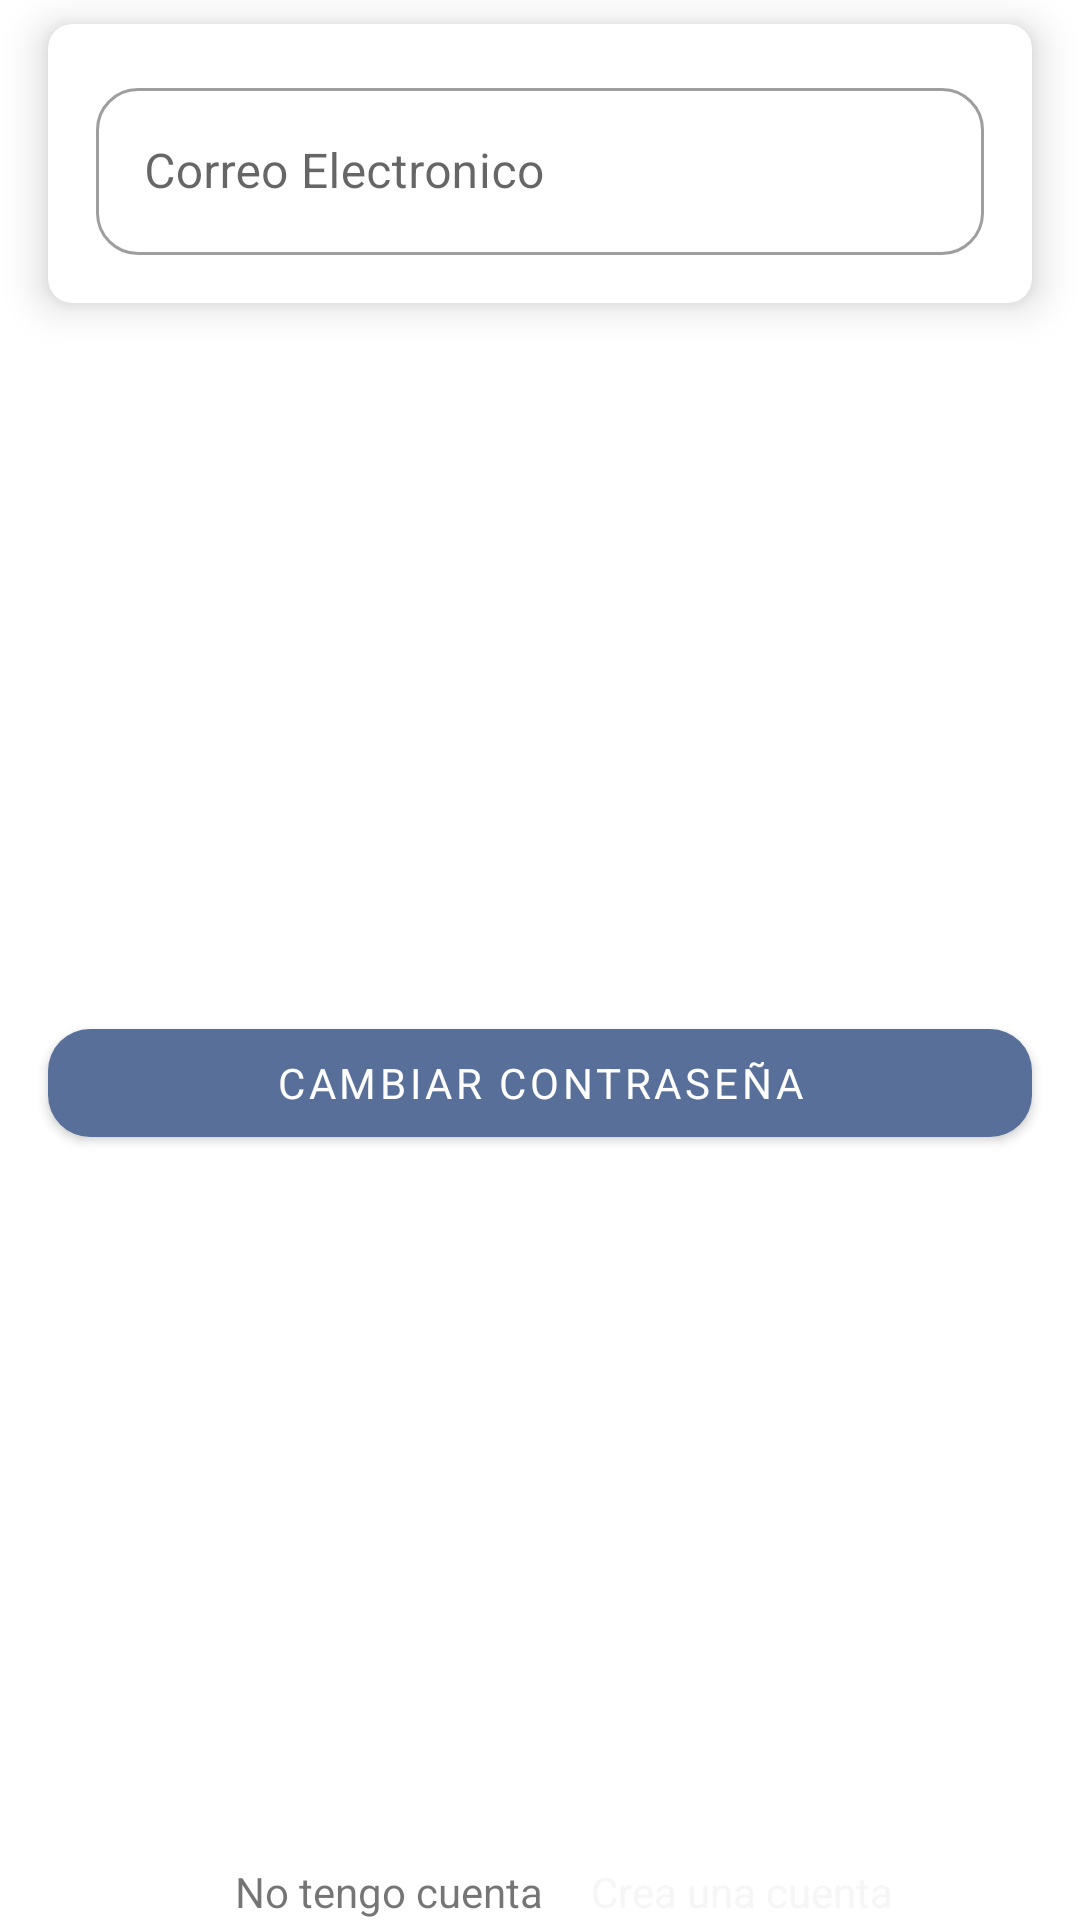

Produce the Android XML layout that renders to this screen, including the resource entries it uses.
<!-- AndroidManifest.xml: application theme Theme.Project002 -->
<!-- res/layout/fragment_forgout.xml -->
<?xml version="1.0" encoding="utf-8"?>
<androidx.constraintlayout.widget.ConstraintLayout xmlns:android="http://schemas.android.com/apk/res/android"
    xmlns:tools="http://schemas.android.com/tools"
    xmlns:app="http://schemas.android.com/apk/res-auto"
    android:layout_width="match_parent"
    android:layout_height="match_parent"
    tools:context=".ForgoutFragment">

    <com.google.android.material.card.MaterialCardView
        app:layout_constraintVertical_chainStyle="spread_inside"
        android:id="@+id/fragment_forgout_card"
        android:layout_width="0dp"
        app:layout_constraintEnd_toEndOf="parent"
        app:layout_constraintStart_toStartOf="parent"
        app:layout_constraintTop_toTopOf="parent"
        app:layout_constraintBottom_toTopOf="@id/fragment_forgout_button"
        android:layout_marginTop="@dimen/small_margin"
        android:layout_marginHorizontal="@dimen/default_margin"
        android:layout_height="wrap_content"
        app:cardElevation="@dimen/card_elevation">

        <androidx.constraintlayout.widget.ConstraintLayout
            android:layout_width="match_parent"
            android:layout_height="match_parent"
            android:layout_margin="@dimen/default_margin">

            <com.google.android.material.textfield.TextInputLayout
                android:id="@+id/forgout_email_layout"
                android:layout_width="0dp"
                android:layout_height="wrap_content"
                app:layout_constraintTop_toTopOf="parent"
                app:layout_constraintStart_toStartOf="parent"
                app:layout_constraintEnd_toEndOf="parent"
                android:hint="@string/email_hint"
                style="@style/Widget.MaterialComponents.TextInputLayout.OutlinedBox" >

                <com.google.android.material.textfield.TextInputEditText
                    android:id="@+id/forgout_email"
                    android:layout_width="match_parent"
                    android:layout_height="wrap_content"
                    android:inputType="textEmailAddress" />


            </com.google.android.material.textfield.TextInputLayout>

        </androidx.constraintlayout.widget.ConstraintLayout>

    </com.google.android.material.card.MaterialCardView>

    <com.google.android.material.button.MaterialButton
        android:id="@+id/fragment_forgout_button"
        android:layout_width="0dp"
        android:layout_height="wrap_content"
        app:layout_constraintEnd_toEndOf="parent"
        app:layout_constraintStart_toStartOf="parent"
        android:layout_marginHorizontal="@dimen/default_margin"
        app:layout_constraintTop_toBottomOf="@id/fragment_forgout_card"
        app:layout_constraintBottom_toTopOf="@id/fragment_forgout_label_1"
        android:text="@string/button_forgout_label"
        app:backgroundTint="@color/primaryVariant"/>

    <com.google.android.material.textview.MaterialTextView
        android:id="@+id/fragment_forgout_label_1"
        android:layout_width="wrap_content"
        android:layout_height="wrap_content"
        app:layout_constraintStart_toStartOf="parent"
        app:layout_constraintEnd_toStartOf="@+id/fragment_forgout_label_2"
        app:layout_constraintTop_toBottomOf="@id/fragment_forgout_button"
        app:layout_constraintBottom_toBottomOf="parent"
        android:text="@string/login_label1"
        app:layout_constraintHorizontal_chainStyle="packed"
        android:layout_marginHorizontal="@dimen/default_margin"/>

    <com.google.android.material.textview.MaterialTextView
        android:id="@+id/fragment_forgout_label_2"
        android:layout_width="wrap_content"
        android:layout_height="wrap_content"
        app:layout_constraintStart_toEndOf="@id/fragment_forgout_label_1"
        app:layout_constraintEnd_toEndOf="parent"
        app:layout_constraintTop_toTopOf="@id/fragment_forgout_label_1"
        app:layout_constraintBottom_toBottomOf="@id/fragment_forgout_label_1"
        android:layout_marginVertical="@dimen/default_margin"
        android:text="@string/login_signup_label"
        android:textColor="@color/secondaryText"/>


</androidx.constraintlayout.widget.ConstraintLayout>
<!-- resources referenced by this layout -->
<resources>
  <color name="primaryVariant">#587099</color>
  <color name="secondaryText">#F6F6F6</color>
  <dimen name="card_elevation">8dp</dimen>
  <dimen name="default_margin">16dp</dimen>
  <dimen name="small_margin">8dp</dimen>
  <string name="button_forgout_label">Cambiar Contraseña</string>
  <string name="email_hint">Correo Electronico</string>
  <string name="login_label1">No tengo cuenta</string>
  <string name="login_signup_label">Crea una cuenta</string>
  <style name="Theme.Project002" parent="Theme.MaterialComponents.DayNight.DarkActionBar">
          
          <item name="fontFamily">@font/fjalla_one</item>
          <item name="colorPrimary">@color/primary</item>
          <item name="colorPrimaryVariant">@color/primaryVariant</item>
          <item name="colorOnPrimary">@color/white</item>
          
          <item name="colorSecondary">@color/secondary</item>
          <item name="colorSecondaryVariant">@color/secondaryVariant</item>
          <item name="colorOnSecondary">@color/secondaryText</item>
  
          <item name="colorError">@color/error</item>
          <item name="colorOnError">@color/error</item>
  
          <item name="backgroundColor">@color/white</item>
          <item name="colorOnBackground">@color/black</item>
  
          <item name="shapeAppearanceSmallComponent">@style/ShapeAppearance.project.SmallComponent</item>
          <item name="shapeAppearanceMediumComponent">@style/ShapeAppearance.project.MediumComponent</item>
          <item name="shapeAppearanceLargeComponent">@style/ShapeAppearance.project.LargeComponent</item>
  
  
          
          <item name="android:statusBarColor" tools:targetApi="l">?attr/colorPrimaryVariant</item>
          
      </style>
  <color name="primary">#0078AA</color>
  <color name="white">#ffffff</color>
  <color name="secondary">#3AB4F2</color>
  <color name="secondaryVariant">#3AB5F3</color>
  <color name="error">#FF0000</color>
  <color name="black">#000000</color>
  <style name="ShapeAppearance.project.SmallComponent" parent="ShapeAppearance.MaterialComponents.SmallComponent">
          <item name="cornerFamily">rounded</item>
          <item name="cornerSize">@dimen/cornerSize</item>
      </style>
  <style name="ShapeAppearance.project.MediumComponent" parent="ShapeAppearance.MaterialComponents.MediumComponent">
          <item name="cornerFamily">rounded</item>
          <item name="cornerSize">@dimen/cornerSize_md</item>
      </style>
  <style name="ShapeAppearance.project.LargeComponent" parent="ShapeAppearance.MaterialComponents.LargeComponent">
          <item name="cornerFamily">rounded</item>
          <item name="cornerSize">@dimen/cornerSize_lg</item>
      </style>
  <dimen name="cornerSize">14dp</dimen>
  <dimen name="cornerSize_md">8dp</dimen>
  <dimen name="cornerSize_lg">4dp</dimen>
</resources>
